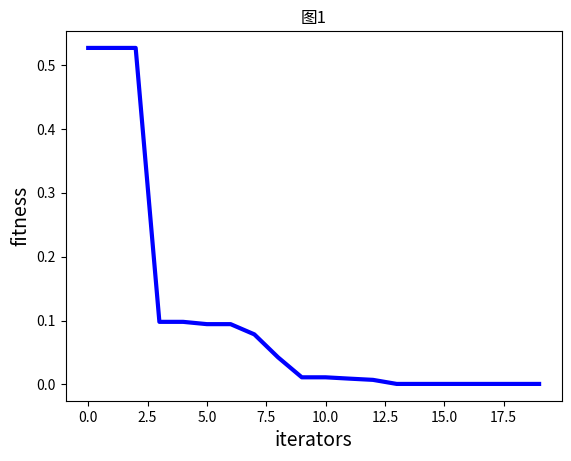

Source code (Python):
import numpy as np
import random
import matplotlib.pyplot as plt


#---------------pos-----------参数设置

class  PSO():
    def __init__(self,PN,dim,max_iter):
        self.w=0.8
        self.c1=2
        self.c2=2
        self.r1=0.6
        self.r2=0.3
        self.pN=PN                            #粒子数量
        self.dim=dim                          #搜索维度
        self.max_iter=max_iter                #迭代次数
        self.X=np.zeros((self.pN,self.dim))   #所有粒子的位置
        self.V=np.zeros((self.pN,self.dim))   #所有粒子的速度
        self.pbest=np.zeros((self.pN,self.dim))#当前最佳位置
        self.gbest=np.zeros((1,self.dim))      #全局最佳位置
        self.p_fit=np.zeros(self.pN)           #每个个体历史最佳适应值
        self.fit=1e10;

    #-----------目标函数----------
    def function(self,x):
        sum=0
        length=len(x)
        x=x**2
        for i in range(length):
            sum+=x[i]
        return sum

    #-----------初始化种群------------
    def init_population(self):
        for i  in range(self.pN):
            for j in range(self.dim):
                self.X[i][j]=random.uniform(0,1)
                self.V[i][j]=random.uniform(0,1)
            self.pbest[i]=self.X[i]
            tmp=self.function(self.X[i])
            self.p_fit[i]=tmp
            if tmp<self.fit:
                self.fit=tmp
                self.gbest=self.X[i]

    #-----------线性递减策略---------
    def getweightoflinear(self,i):
        self.w=self.w-i*(0.8-0.4)/self.max_iter
    #----------线性微分递减策略-------
    def getweightofder(self,i):
        wstart=0.8
        wend=0.4
        self.w=wstart-(wstart-wend)/(self.max_iter*self.max_iter)*i*i
    #--------------更新粒子位置-------
    def iterator(self):
        fitness=[]
        for t in range(self.max_iter):           #更新gbest pbest
            for i  in range(self.pN):
                temp=self.function(self.X[i])
                if(temp<self.p_fit[i]):
                    self.p_fit[i]=temp
                    self.pbest[i]=self.X[i]
                    if self.p_fit[i]<self.fit:
                        self.gbest=self.X[i]
                        self.fit=self.p_fit[i]
            #self.getweightoflinear(t)
            self.getweightofder(t)
            for i in range(self.pN):
                self.V[i]=self.w*self.V[i]+self.c1*self.r1*(self.pbest[i]-self.X[i])+self.c2*self.r2*(self.gbest-self.X[i])
                self.X[i]=self.X[i]+self.V[i]
            fitness.append(self.fit)
            print(self.fit)
        return fitness
#---------------------程序执行----------
def run():
    my_pso=PSO(PN=30,dim=5,max_iter=20)
    my_pso.init_population()
    fitness=my_pso.iterator()

    plt.figure(1)
    plt.title("图1")
    plt.xlabel("iterators",size=14)
    plt.ylabel("fitness",size=14)
    t=np.array([t for t in  range(0,20)])
    fitness=np.array(fitness)
    print(len(t),"   ",len(fitness))
    plt.plot(t,fitness,color='b',linewidth=3)
    plt.show()



if __name__ =='__main__':
    print("start")
    run()
